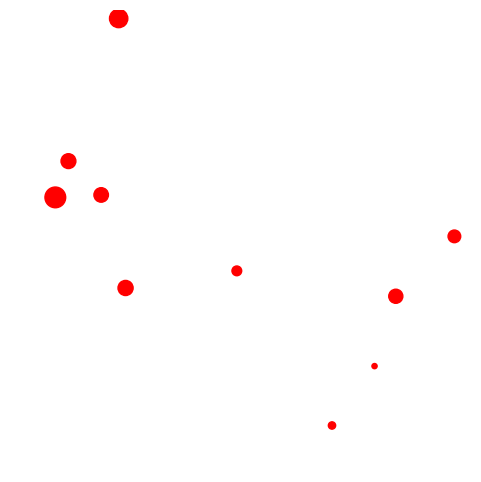

The matplotlib source for this figure:
import numpy as np
import matplotlib.pyplot as plt
import matplotlib.animation as animation

# Set up figure and axis
fig, ax = plt.subplots(figsize=(6, 6))
ax.set_xlim(-1, 1)
ax.set_ylim(-1, 1)
ax.set_aspect('equal')
ax.set_facecolor('blue')  # Set background to blue
ax.axis('off')  # Hide the axis for a cleaner look

# Parameters
n_circles = 20  # Number of circles along one axis
max_radius = 0.05  # Max radius of circles
min_radius = 0.01  # Min radius of circles

# Circle properties (positions and radii)
circles = []
positions = []
velocities = []
radii = []

# Generate random positions, velocities, and radii for each circle
for i in range(n_circles):
    x_pos, y_pos = np.random.uniform(-1, 1, 2)
    vx, vy = np.random.uniform(-0.01, 0.01, 2)  # Random velocities for motion
    radius = np.random.uniform(min_radius, max_radius)
    
    # Create circle
    circle = plt.Circle((x_pos, y_pos), radius, color='red' if i % 2 == 0 else 'white')
    ax.add_artist(circle)
    circles.append(circle)
    positions.append([x_pos, y_pos])
    velocities.append([vx, vy])
    radii.append(radius)

positions = np.array(positions)
velocities = np.array(velocities)
radii = np.array(radii)

# Mouse tracking
mouse_position = np.array([0.0, 0.0])

# Event handler to track mouse movement
def on_mouse_move(event):
    if event.xdata is not None and event.ydata is not None:
        mouse_position[0] = event.xdata
        mouse_position[1] = event.ydata

# Add the event listener for mouse movement
cid = fig.canvas.mpl_connect('motion_notify_event', on_mouse_move)

# Update function for the animation
def update(frame):
    # Update each circle's position based on velocity
    for i, circle in enumerate(circles):
        # Update position
        positions[i] += velocities[i]

        # Boundary check to keep circles within the window
        if positions[i][0] - radii[i] < -1 or positions[i][0] + radii[i] > 1:
            velocities[i][0] *= -1  # Reverse X velocity if hitting boundary
        if positions[i][1] - radii[i] < -1 or positions[i][1] + radii[i] > 1:
            velocities[i][1] *= -1  # Reverse Y velocity if hitting boundary

        # Set new position
        circle.set_center(positions[i])

        # Interaction with mouse: circles "bump" away from the mouse
        distance_to_mouse = np.linalg.norm(positions[i] - mouse_position)
        if distance_to_mouse < 0.3:  # If mouse is near the circle
            direction_away_from_mouse = positions[i] - mouse_position
            direction_away_from_mouse /= np.linalg.norm(direction_away_from_mouse)
            velocities[i] += 0.01 * direction_away_from_mouse  # Increase velocity away from the mouse
    
    return circles

# Create the animation
ani = animation.FuncAnimation(fig, update, frames=200, interval=30, blit=False)

# Show the animation
plt.show()
